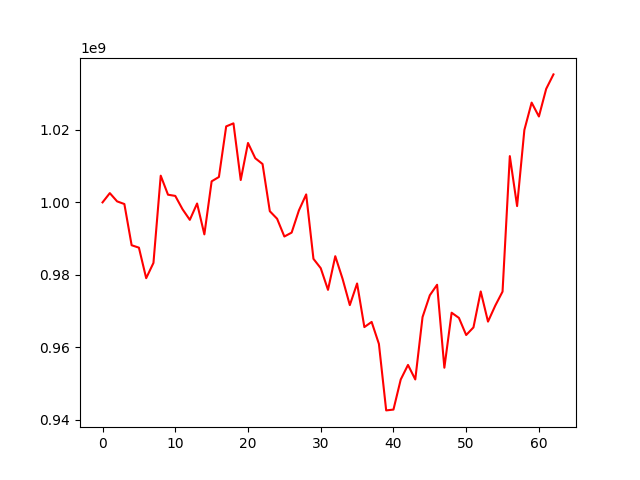

The data file committed next to this chart (first rows):
, 0
0, 1000000000
1, 1002558039
2, 1000278007
3, 999543637
4, 988162321
5, 987492097
6, 979066152
7, 983283067
8, 1007376056
9, 1002119906
10, 1001787288
11, 998095655
12, 995173291
13, 999688649
14, 991159375
15, 1005815172
16, 1007010858
17, 1020985639
18, 1021829157
19, 1006180267
20, 1016405461
21, 1012192745
22, 1010598181
23, 997562207
24, 995481006
25, 990572399
26, 991651809
27, 997783186
28, 1002199537
29, 984403764
30, 981829784
31, 975840647
32, 985134138
33, 978907719
34, 971628950
35, 977599233
36, 965554398
37, 966980863
38, 960905403
39, 942545631
40, 942769960
41, 951075881
42, 955106569
43, 951092461
44, 968327483
45, 974340826
46, 977246464
47, 954332772
48, 969524437
49, 968095584
50, 963364419
51, 965467041
52, 975396592
53, 967069197
54, 971488275
55, 975356772
56, 1012778549
57, 998978114
58, 1019989077
59, 1027554595
... 3 more rows
